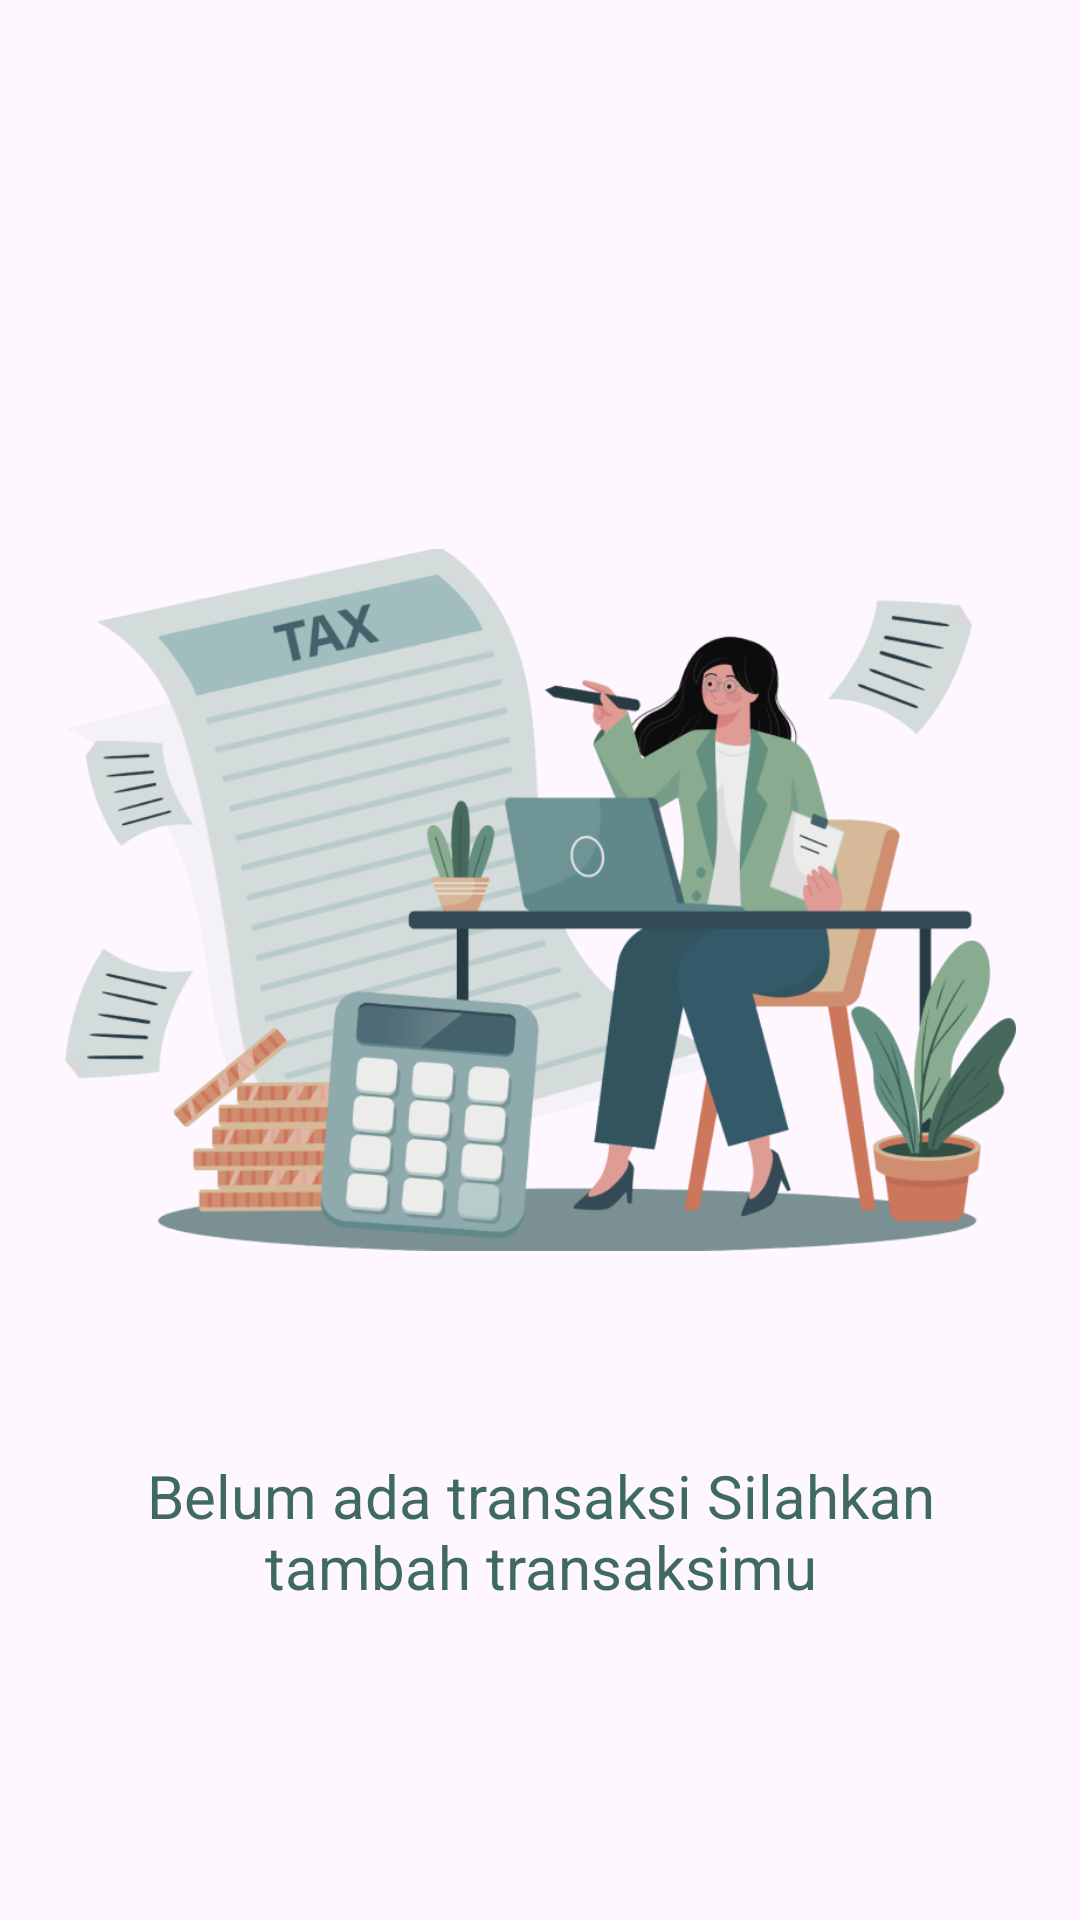

This screen was rendered from an Android layout file. Write that file and the resources it references.
<!-- AndroidManifest.xml: application theme Theme.BudgetBuddy -->
<!-- res/layout/empty_view.xml -->
<?xml version="1.0" encoding="utf-8"?>
<androidx.constraintlayout.widget.ConstraintLayout xmlns:android="http://schemas.android.com/apk/res/android"
    xmlns:app="http://schemas.android.com/apk/res-auto"
    xmlns:tools="http://schemas.android.com/tools"
    android:layout_width="match_parent"
    android:layout_height="match_parent">

    <ImageView
        android:id="@+id/imageView"
        android:layout_width="317dp"
        android:layout_height="322dp"
        android:layout_marginStart="8dp"
        android:layout_marginTop="139dp"
        android:layout_marginEnd="8dp"
        app:layout_constraintEnd_toEndOf="parent"
        app:layout_constraintStart_toStartOf="parent"
        app:layout_constraintTop_toTopOf="parent"
        app:srcCompat="@drawable/empty_illust" />

    <TextView
        android:id="@+id/textView3"
        android:layout_width="265dp"
        android:layout_height="70dp"
        android:layout_marginTop="24dp"
        android:text="@string/belum_ada_transaksi_silahkan_tambah_transaksimu"
        android:textColor="@color/hijautuaa"
        android:textAlignment="center"
        android:textSize="20sp"
        app:layout_constraintEnd_toEndOf="parent"
        app:layout_constraintStart_toStartOf="parent"
        app:layout_constraintTop_toBottomOf="@+id/imageView" />
</androidx.constraintlayout.widget.ConstraintLayout>
<!-- resources referenced by this layout -->
<resources>
  <color name="hijautuaa">#3F6A64</color>
  <!-- drawable empty_illust: png bitmap (drawable, 189197 bytes) -->
  <string name="belum_ada_transaksi_silahkan_tambah_transaksimu">Belum ada transaksi Silahkan tambah transaksimu</string>
  <style name="Theme.BudgetBuddy" parent="Base.Theme.BudgetBuddy" />
  <style name="Base.Theme.BudgetBuddy" parent="Theme.Material3.DayNight.NoActionBar">
          <item name="colorPrimary">@color/hijaucantik</item>
          <item name="colorPrimaryVariant">#427D9D</item>
          <item name="colorOnPrimary">@color/black</item>
          
          <item name="colorSecondary">@color/teal_200</item>
          <item name="colorSecondaryVariant">@color/teal_200</item>
          <item name="colorOnSecondary">@color/black</item>
          
          <item name="android:statusBarColor">@color/hijauu</item>
      </style>
  <color name="hijaucantik">#C4DAD2</color>
  <color name="black">#FF000000</color>
  <color name="teal_200">#FF03DAC5</color>
  <color name="hijauu">#5C8877</color>
</resources>
